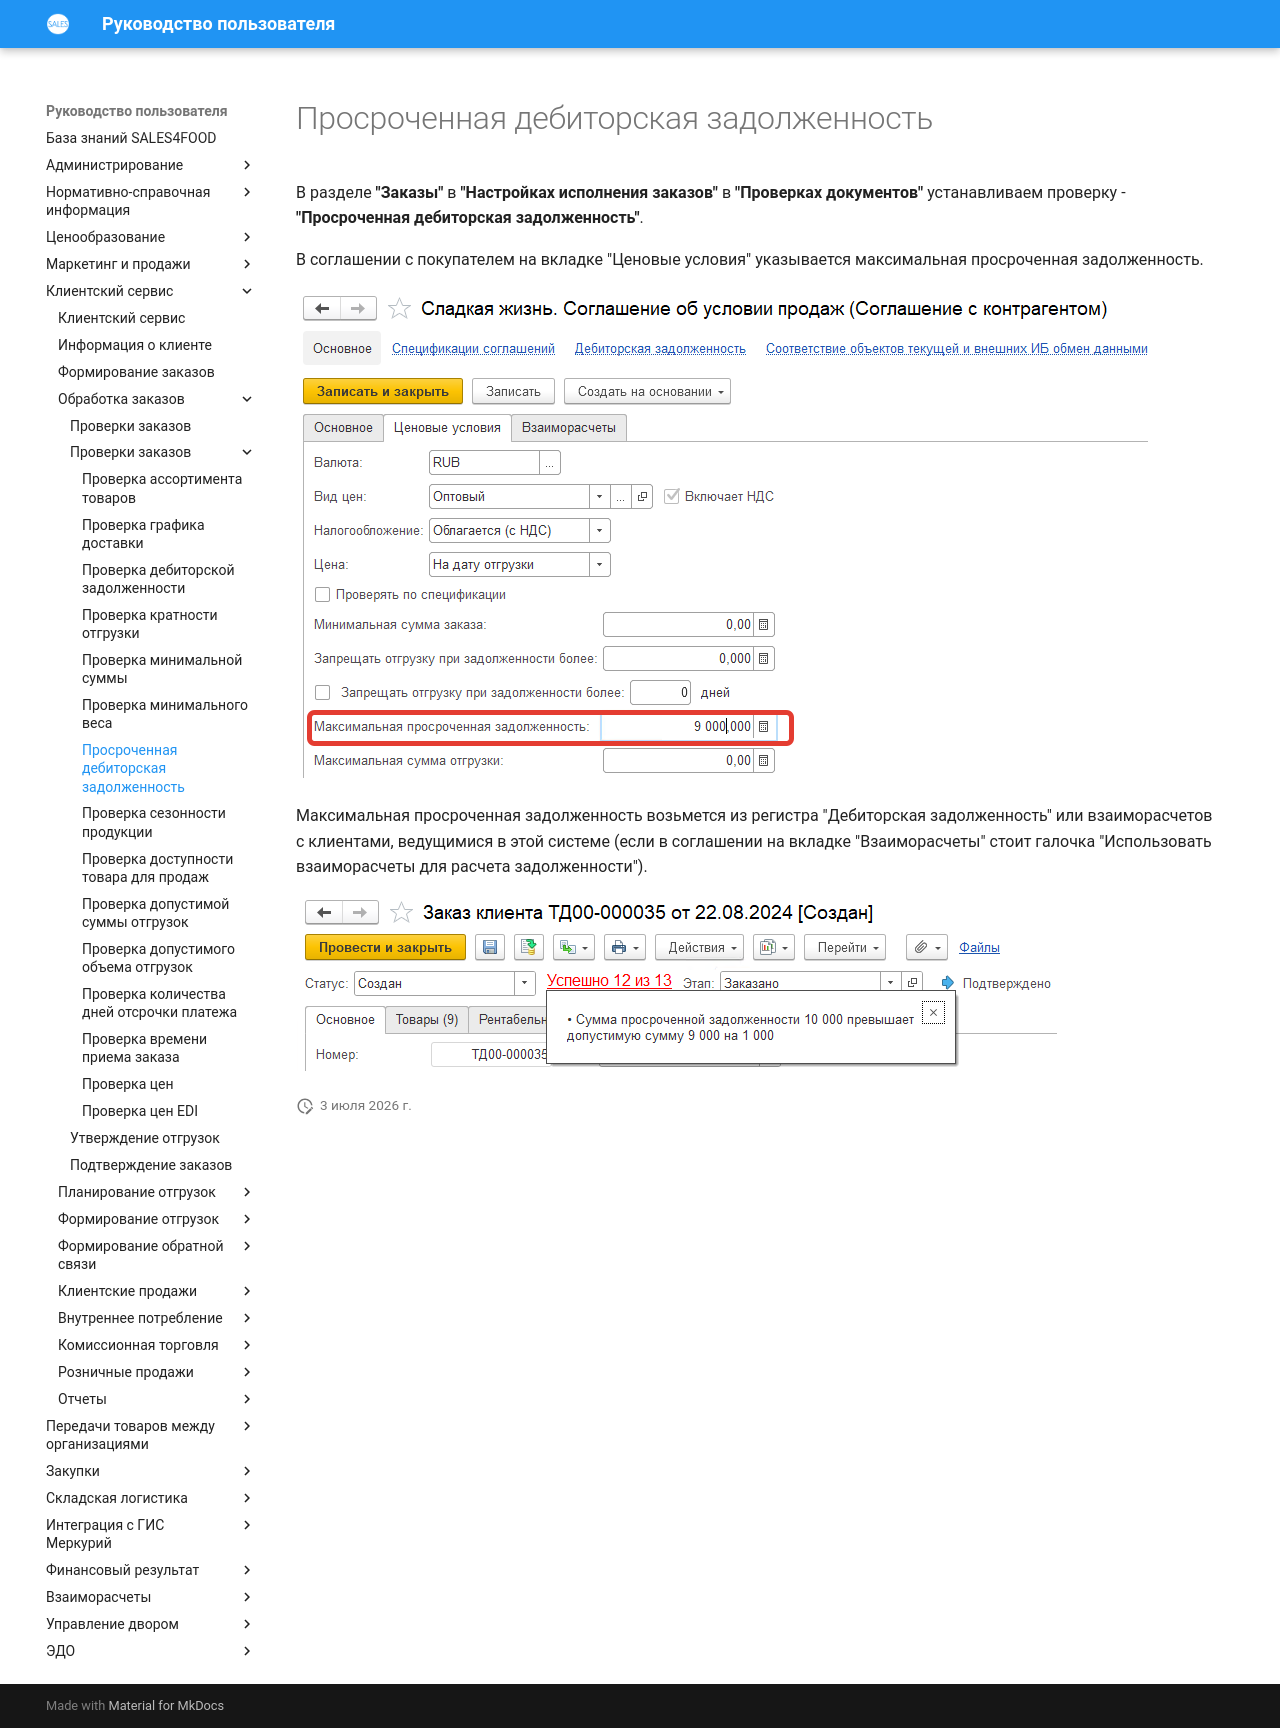

repository: Konstanta-it/sales4food · page: CustomerService/OrderProcessing/CheckingOrders/CheckingOverdueAccountsReceivable/index.html · generator: mkdocs

# Просроченная дебиторская задолженность

В разделе **"Заказы"** в **"Настройках исполнения заказов"** в **"Проверках документов"** устанавливаем проверку - **"Просроченная дебиторская задолженность"**.

В соглашении с покупателем на вкладке "Ценовые условия" указывается максимальная просроченная задолженность. 

[![5][5]][5]

Максимальная просроченная задолженность возьмется из регистра "Дебиторская задолженность" или взаиморасчетов с клиентами, ведущимися в этой системе (если в соглашении на вкладке "Взаиморасчеты" стоит галочка "Использовать взаиморасчеты для расчета задолженности").  

[![9][9]][9]

[5]: CheckingOverdueAccountsReceivable.assets/5.png
[9]: CheckingOverdueAccountsReceivable.assets/9.png
